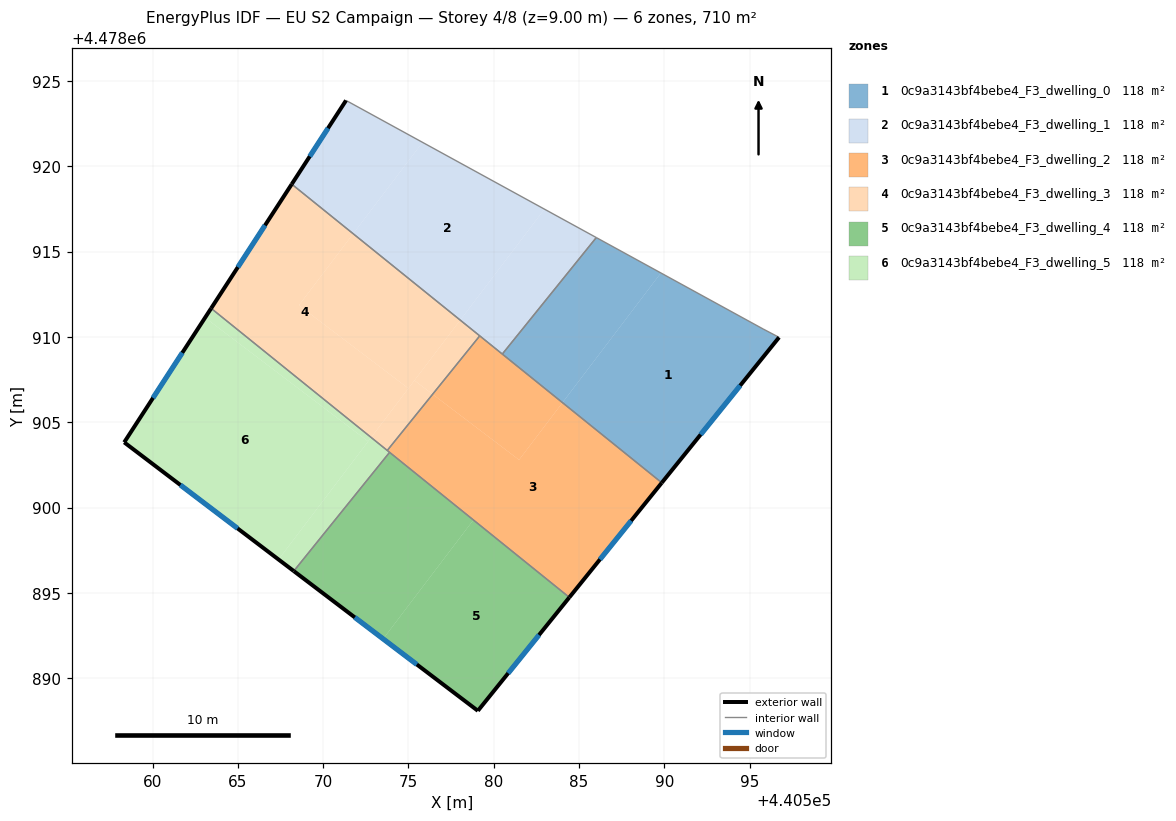
=== STOREY PLAN SPEC (per zone: floor XY polygon, exterior-wall plan segments, windows/doors) ===
zone 1: 0c9a3143bf4bebe4_F3_dwelling_0  (118.4 m²)
  floor: (440595.78, 4478910.48) (440596.73, 4478909.98) (440589.85, 4478901.46) (440584.03, 4478906.15) (440589.80, 4478913.75)
  floor: (440589.80, 4478913.75) (440584.03, 4478906.15) (440580.50, 4478909.00) (440586.01, 4478915.83)
  exterior wall: (440589.85, 4478901.46) – (440596.73, 4478909.98)  [11.0 m]
    window: (440592.13, 4478904.28) – (440594.45, 4478907.16)  [3.7 m²]
  interior walls: 4
zone 2: 0c9a3143bf4bebe4_F3_dwelling_1  (118.4 m²)
  floor: (440582.97, 4478917.50) (440578.03, 4478910.99) (440571.76, 4478916.05) (440575.83, 4478921.41)
  floor: (440575.83, 4478921.41) (440571.76, 4478916.05) (440568.16, 4478918.96) (440571.34, 4478923.87)
  floor: (440586.01, 4478915.83) (440580.50, 4478909.00) (440578.03, 4478910.99) (440582.97, 4478917.50)
  exterior wall: (440571.34, 4478923.87) – (440568.16, 4478918.96)  [5.9 m]
    window: (440570.29, 4478922.24) – (440569.21, 4478920.59)  [2.0 m²]
  interior walls: 4
zone 3: 0c9a3143bf4bebe4_F3_dwelling_2  (118.4 m²)
  floor: (440584.03, 4478906.15) (440581.48, 4478902.80) (440576.42, 4478906.65) (440579.18, 4478910.07)
  floor: (440584.03, 4478906.15) (440579.18, 4478910.07) (440589.85, 4478901.46) (440584.43, 4478894.74) (440573.76, 4478903.35) (440576.42, 4478906.65) (440581.48, 4478902.80)
  exterior wall: (440584.43, 4478894.74) – (440589.85, 4478901.46)  [8.6 m]
    window: (440586.23, 4478896.96) – (440588.05, 4478899.23)  [2.9 m²]
  interior walls: 5
zone 4: 0c9a3143bf4bebe4_F3_dwelling_3  (118.4 m²)
  floor: (440571.76, 4478916.05) (440568.58, 4478911.86) (440575.00, 4478906.99) (440572.81, 4478904.11) (440563.43, 4478911.68) (440568.16, 4478918.96)
  floor: (440578.03, 4478910.99) (440575.00, 4478906.99) (440568.58, 4478911.86) (440571.76, 4478916.05)
  floor: (440579.18, 4478910.07) (440576.42, 4478906.65) (440575.35, 4478907.46) (440578.03, 4478910.99)
  floor: (440576.42, 4478906.65) (440573.76, 4478903.35) (440572.81, 4478904.11) (440575.35, 4478907.46)
  exterior wall: (440568.16, 4478918.96) – (440563.43, 4478911.68)  [8.7 m]
    window: (440566.59, 4478916.55) – (440565.00, 4478914.10)  [3.0 m²]
  interior walls: 3
zone 5: 0c9a3143bf4bebe4_F3_dwelling_4  (118.4 m²)
  floor: (440584.43, 4478894.74) (440579.07, 4478888.09) (440573.52, 4478892.30) (440578.81, 4478899.27)
  floor: (440578.81, 4478899.27) (440573.52, 4478892.30) (440568.28, 4478896.28) (440573.89, 4478903.24)
  exterior wall: (440568.28, 4478896.28) – (440579.07, 4478888.09)  [13.5 m]
    window: (440571.85, 4478893.56) – (440575.49, 4478890.80)  [4.6 m²]
  exterior wall: (440579.07, 4478888.09) – (440584.43, 4478894.74)  [8.5 m]
    window: (440580.85, 4478890.29) – (440582.65, 4478892.53)  [2.9 m²]
  interior walls: 2
zone 6: 0c9a3143bf4bebe4_F3_dwelling_5  (118.4 m²)
  floor: (440572.64, 4478903.88) (440567.38, 4478896.96) (440558.34, 4478903.83) (440563.08, 4478911.13)
  floor: (440573.89, 4478903.24) (440568.28, 4478896.28) (440567.38, 4478896.96) (440572.81, 4478904.11)
  floor: (440572.81, 4478904.11) (440572.64, 4478903.88) (440563.08, 4478911.13) (440563.43, 4478911.68)
  exterior wall: (440558.34, 4478903.83) – (440568.28, 4478896.28)  [12.5 m]
    window: (440561.63, 4478901.32) – (440564.98, 4478898.78)  [4.3 m²]
  exterior wall: (440563.43, 4478911.68) – (440558.34, 4478903.83)  [9.4 m]
    window: (440561.74, 4478909.08) – (440560.02, 4478906.43)  [3.2 m²]
  interior walls: 3

=== DERIVED (storey summary) ===
Building: EU S2 Campaign
Storey: 4 of 8  (floor level z = 9.00 m)
Storey gross floor area: 710.4 m²
Zones on this storey: 6
  - 0c9a3143bf4bebe4_F3_dwelling_0: floor 118.4 m²; exterior wall 11.0 m (32.9 m²); 1 window(s) 3.7 m²; WWR 11.4%
  - 0c9a3143bf4bebe4_F3_dwelling_1: floor 118.4 m²; exterior wall 5.9 m (17.6 m²); 1 window(s) 2.0 m²; WWR 11.4%
  - 0c9a3143bf4bebe4_F3_dwelling_2: floor 118.4 m²; exterior wall 8.6 m (25.9 m²); 1 window(s) 2.9 m²; WWR 11.4%
  - 0c9a3143bf4bebe4_F3_dwelling_3: floor 118.4 m²; exterior wall 8.7 m (26.0 m²); 1 window(s) 3.0 m²; WWR 11.4%
  - 0c9a3143bf4bebe4_F3_dwelling_4: floor 118.4 m²; exterior wall 22.1 m (66.3 m²); 2 window(s) 7.5 m²; WWR 11.4%
  - 0c9a3143bf4bebe4_F3_dwelling_5: floor 118.4 m²; exterior wall 21.8 m (65.5 m²); 2 window(s) 7.4 m²; WWR 11.4%
Zone adjacency (shared interzone walls):
  - 0c9a3143bf4bebe4_F3_dwelling_0 ↔ 0c9a3143bf4bebe4_F3_dwelling_1
  - 0c9a3143bf4bebe4_F3_dwelling_0 ↔ 0c9a3143bf4bebe4_F3_dwelling_2
  - 0c9a3143bf4bebe4_F3_dwelling_1 ↔ 0c9a3143bf4bebe4_F3_dwelling_2
  - 0c9a3143bf4bebe4_F3_dwelling_1 ↔ 0c9a3143bf4bebe4_F3_dwelling_3
  - 0c9a3143bf4bebe4_F3_dwelling_2 ↔ 0c9a3143bf4bebe4_F3_dwelling_3
  - 0c9a3143bf4bebe4_F3_dwelling_2 ↔ 0c9a3143bf4bebe4_F3_dwelling_4
  - 0c9a3143bf4bebe4_F3_dwelling_2 ↔ 0c9a3143bf4bebe4_F3_dwelling_5
  - 0c9a3143bf4bebe4_F3_dwelling_3 ↔ 0c9a3143bf4bebe4_F3_dwelling_5
  - 0c9a3143bf4bebe4_F3_dwelling_4 ↔ 0c9a3143bf4bebe4_F3_dwelling_5